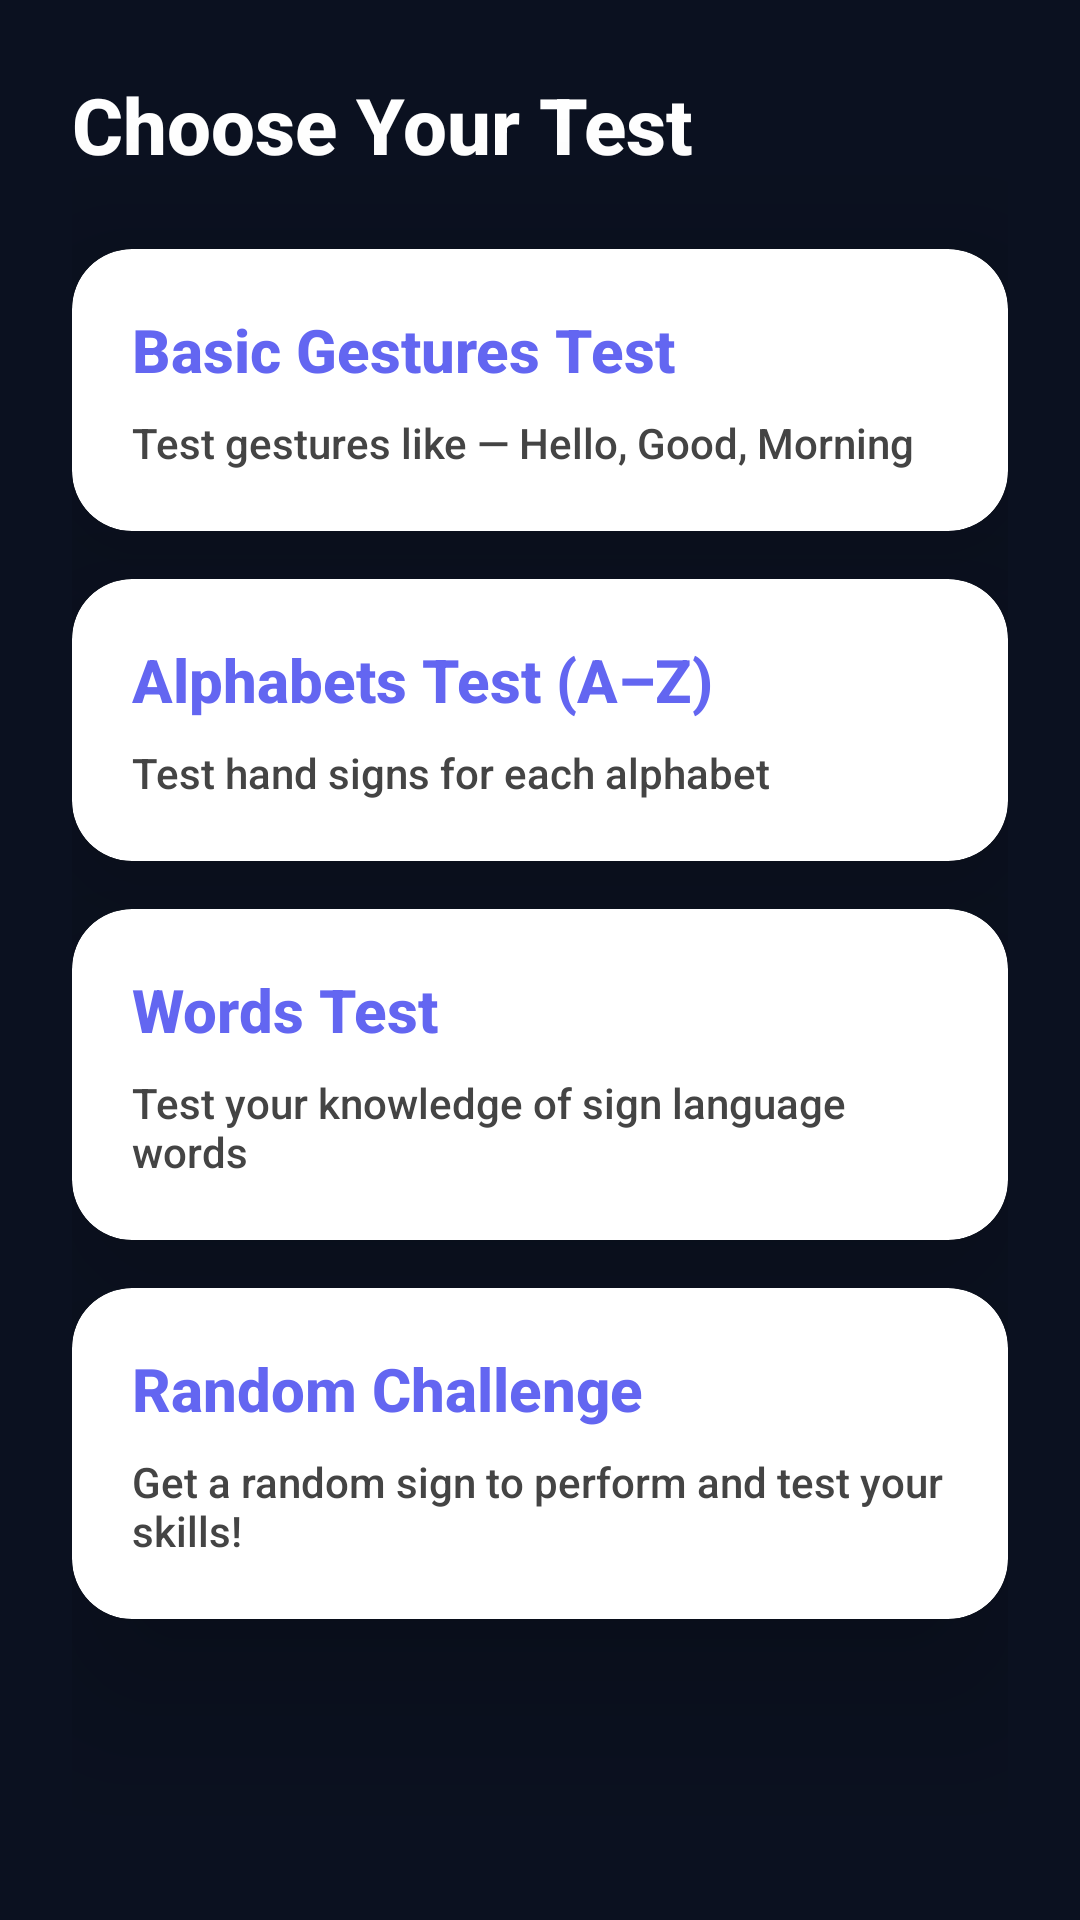

Here is an Android app screen rendered from its layout file. Give the layout XML and the strings, colors and styles it references.
<!-- AndroidManifest.xml: application theme Theme.SignSpeak -->
<!-- res/layout/activity_sign_language_test.xml -->
<?xml version="1.0" encoding="utf-8"?>
<androidx.constraintlayout.widget.ConstraintLayout xmlns:android="http://schemas.android.com/apk/res/android"
    xmlns:app="http://schemas.android.com/apk/res-auto"
    xmlns:tools="http://schemas.android.com/tools"
    android:id="@+id/main"
    android:layout_width="match_parent"
    android:layout_height="match_parent"
    android:background="@color/colorBackground"
    tools:context=".SignLanguageTestActivity">

    <ScrollView
        android:id="@+id/scrollView"
        android:layout_width="0dp"
        android:layout_height="0dp"
        android:fillViewport="true"
        app:layout_constraintTop_toTopOf="parent"
        app:layout_constraintBottom_toBottomOf="parent"
        app:layout_constraintStart_toStartOf="parent"
        app:layout_constraintEnd_toEndOf="parent">

        <LinearLayout
            android:layout_width="match_parent"
            android:layout_height="wrap_content"
            android:orientation="vertical"
            android:padding="24dp">

            
            <TextView
                android:id="@+id/tvTitle"
                android:layout_width="wrap_content"
                android:layout_height="wrap_content"
                android:text="Choose Your Test"
                android:textSize="26sp"
                android:textStyle="bold"
                android:textColor="#FFFFFF"
                android:layout_marginBottom="24dp" />

            
            <androidx.cardview.widget.CardView
                android:id="@+id/cardBasicGestures"
                android:layout_width="match_parent"
                android:layout_height="wrap_content"
                android:layout_marginBottom="16dp"
                app:cardCornerRadius="20dp"
                app:cardElevation="30dp"
                android:foreground="?attr/selectableItemBackground">

                <LinearLayout
                    android:layout_width="match_parent"
                    android:layout_height="wrap_content"
                    android:orientation="vertical"
                    android:padding="20dp">

                    <TextView
                        android:layout_width="match_parent"
                        android:layout_height="wrap_content"
                        android:text="Basic Gestures Test"
                        android:textSize="20sp"
                        android:textStyle="bold"
                        android:textColor="@color/colorPrimary" />

                    <TextView
                        android:layout_width="match_parent"
                        android:layout_height="wrap_content"
                        android:text="Test gestures like — Hello, Good, Morning"
                        android:textColor="#444"
                        android:layout_marginTop="8dp" />

                </LinearLayout>
            </androidx.cardview.widget.CardView>

            
            <androidx.cardview.widget.CardView
                android:id="@+id/cardAlphabetTest"
                android:layout_width="match_parent"
                android:layout_height="wrap_content"
                android:layout_marginBottom="16dp"
                app:cardCornerRadius="20dp"
                app:cardElevation="30dp"
                android:foreground="?attr/selectableItemBackground">

                <LinearLayout
                    android:layout_width="match_parent"
                    android:layout_height="wrap_content"
                    android:orientation="vertical"
                    android:padding="20dp">

                    <TextView
                        android:layout_width="match_parent"
                        android:layout_height="wrap_content"
                        android:text="Alphabets Test (A–Z)"
                        android:textSize="20sp"
                        android:textStyle="bold"
                        android:textColor="@color/colorPrimary" />

                    <TextView
                        android:layout_width="match_parent"
                        android:layout_height="wrap_content"
                        android:text="Test hand signs for each alphabet"
                        android:textColor="#444"
                        android:layout_marginTop="8dp" />

                </LinearLayout>
            </androidx.cardview.widget.CardView>

            
            <androidx.cardview.widget.CardView
                android:id="@+id/cardWordsTest"
                android:layout_width="match_parent"
                android:layout_height="wrap_content"
                android:layout_marginBottom="16dp"
                app:cardCornerRadius="20dp"
                app:cardElevation="30dp"
                android:foreground="?attr/selectableItemBackground">

                <LinearLayout
                    android:layout_width="match_parent"
                    android:layout_height="wrap_content"
                    android:orientation="vertical"
                    android:padding="20dp">

                    <TextView
                        android:layout_width="match_parent"
                        android:layout_height="wrap_content"
                        android:text="Words Test"
                        android:textSize="20sp"
                        android:textStyle="bold"
                        android:textColor="@color/colorPrimary" />

                    <TextView
                        android:layout_width="match_parent"
                        android:layout_height="wrap_content"
                        android:text="Test your knowledge of sign language words"
                        android:textColor="#444"
                        android:layout_marginTop="8dp" />

                </LinearLayout>
            </androidx.cardview.widget.CardView>

            
            <androidx.cardview.widget.CardView
                android:id="@+id/cardRandomTest"
                android:layout_width="match_parent"
                android:layout_height="wrap_content"
                app:cardCornerRadius="20dp"
                app:cardElevation="30dp"
                android:foreground="?attr/selectableItemBackground">

                <LinearLayout
                    android:layout_width="match_parent"
                    android:layout_height="wrap_content"
                    android:orientation="vertical"
                    android:padding="20dp">

                    <TextView
                        android:layout_width="match_parent"
                        android:layout_height="wrap_content"
                        android:text="Random Challenge"
                        android:textSize="20sp"
                        android:textStyle="bold"
                        android:textColor="@color/colorPrimary" />

                    <TextView
                        android:layout_width="match_parent"
                        android:layout_height="wrap_content"
                        android:text="Get a random sign to perform and test your skills!"
                        android:textColor="#444"
                        android:layout_marginTop="8dp" />

                </LinearLayout>
            </androidx.cardview.widget.CardView>

        </LinearLayout>
    </ScrollView>

</androidx.constraintlayout.widget.ConstraintLayout>
<!-- resources referenced by this layout -->
<resources>
  <color name="colorBackground">#0B1120</color>
  <color name="colorPrimary">#6366F1</color>
  <style name="Theme.SignSpeak" parent="Base.Theme.SignSpeak" />
  <style name="Base.Theme.SignSpeak" parent="Theme.Material3.DayNight.NoActionBar">
          <item name="colorPrimary">@color/colorPrimary</item>
          <item name="colorOnPrimary">@color/colorOnPrimary</item>
          <item name="colorPrimaryContainer">@color/colorPrimaryContainer</item>
          <item name="colorSecondary">@color/colorSecondary</item>
          <item name="colorSurface">@color/colorBackground</item>
          <item name="colorOnSurface">@color/colorOnSurface</item>
          <item name="colorSurfaceVariant">@color/colorSurfaceVariant</item>
          <item name="colorOnSurfaceVariant">@color/colorOnSurfaceVariant</item>
          <item name="colorOutline">@color/colorOutline</item>
          <item name="android:colorBackground">@color/colorBackground</item>
          <item name="android:statusBarColor">@color/colorBackground</item>
          <item name="android:navigationBarColor">@color/colorBackground</item>
          <item name="android:windowLightStatusBar">false</item>
          <item name="android:fontFamily">sans-serif-medium</item>
      </style>
  <color name="colorOnPrimary">#0B1120</color>
  <color name="colorPrimaryContainer">#3730A3</color>
  <color name="colorSecondary">#3B82F6</color>
  <color name="colorOnSurface">#F8FAFC</color>
  <color name="colorSurfaceVariant">#1E293B</color>
  <color name="colorOnSurfaceVariant">#818CF8</color>
  <color name="colorOutline">#475569</color>
</resources>
